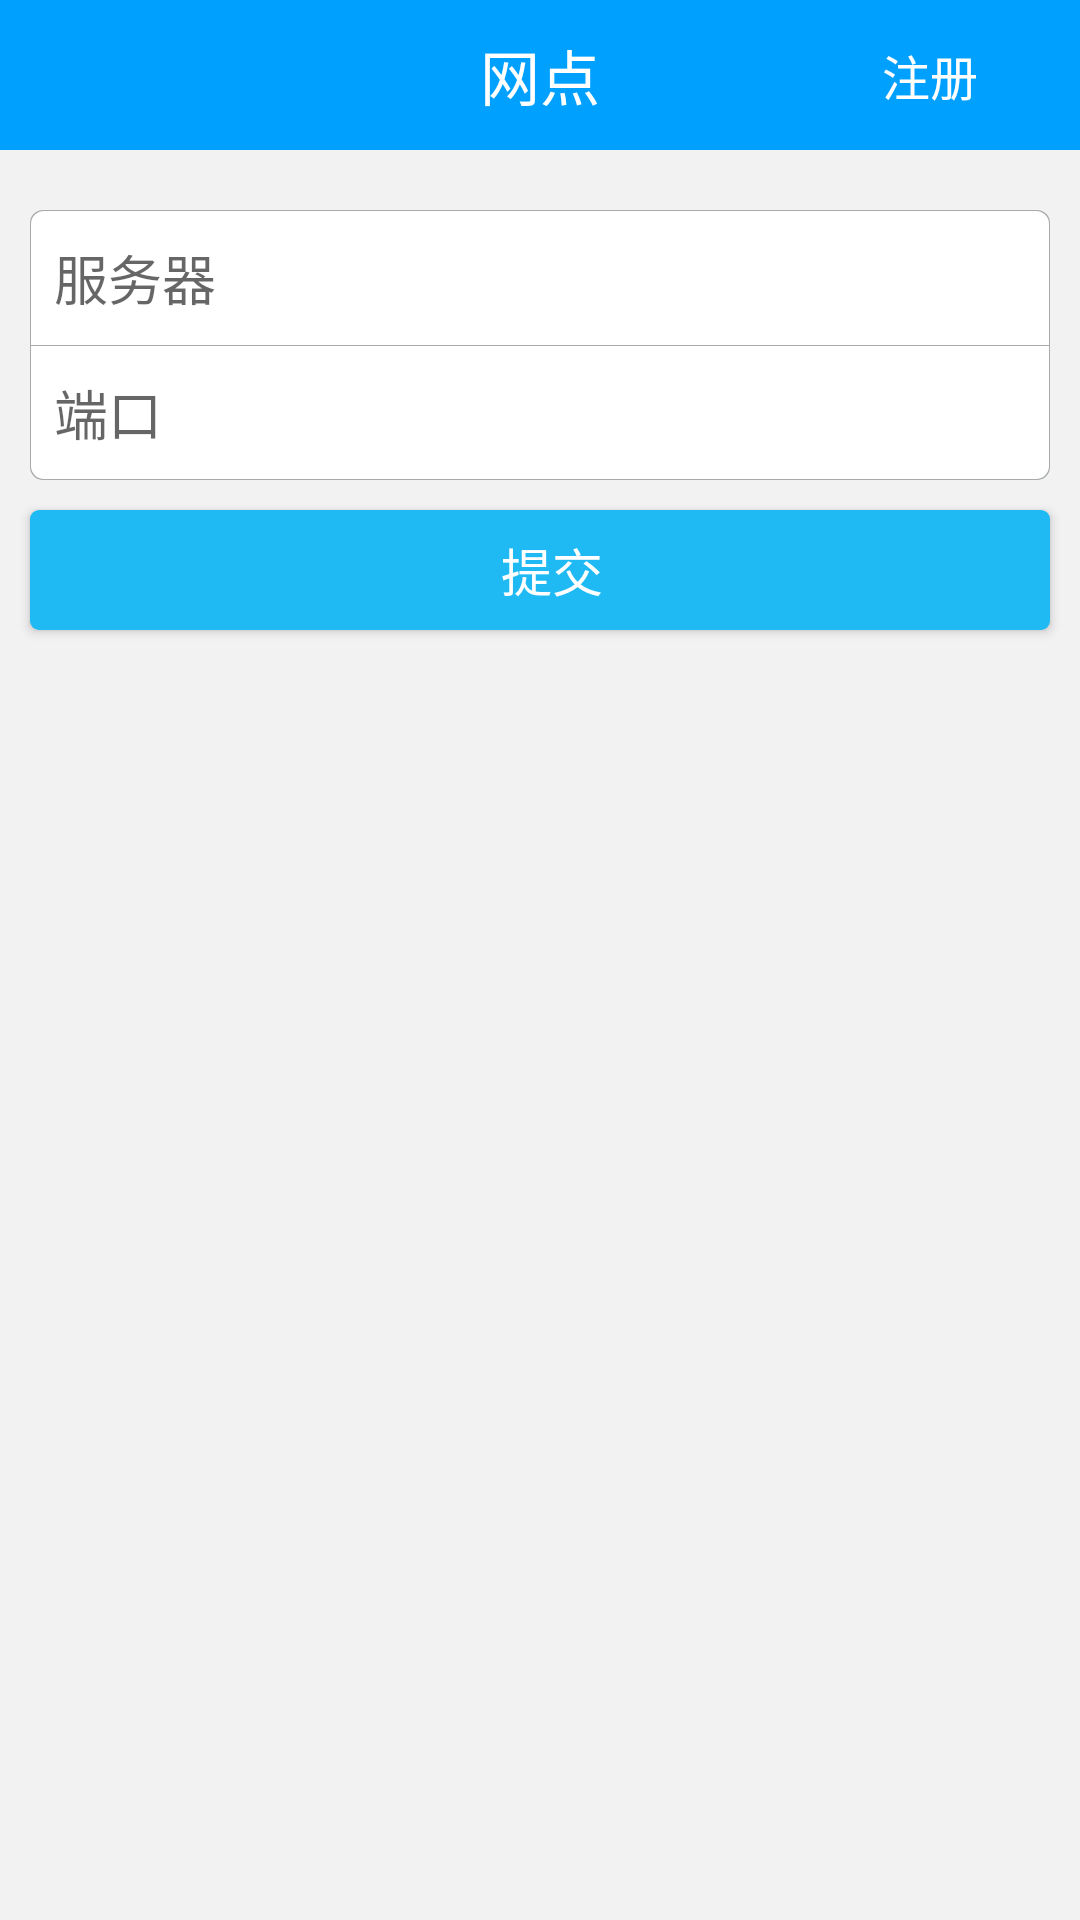

The Android layout XML behind this screen, and the referenced resources:
<!-- AndroidManifest.xml: application theme AppTheme -->
<!-- res/layout/activity_setting_http.xml -->
<LinearLayout xmlns:android="http://schemas.android.com/apk/res/android"
    android:layout_width="match_parent"
    android:layout_height="match_parent"
    android:background="@color/bgcolor_f2"
    android:orientation="vertical">
    
    <include layout="@layout/total_top_title"></include>

    <EditText
        android:id="@+id/setting_http_ip"
        style="@style/SettingEditNoButtomRadiusStyle"
        android:layout_marginTop="20dp"
        android:hint="服务器" />

    <EditText
        android:id="@+id/setting_http_port"
        style="@style/SettingEditNoTopRadiusStyle"
        android:hint="端口" />

    <Button
        android:id="@+id/setting_http_submit"
        style="@style/Button_No_RadiusStyle"
        android:layout_width="match_parent"
        android:layout_height="40dp"
        android:layout_marginTop="10dp"
        android:text="提交" />

</LinearLayout>
<!-- res/layout/total_top_title.xml (included above) -->
<?xml version="1.0" encoding="utf-8"?>
<RelativeLayout xmlns:android="http://schemas.android.com/apk/res/android"
    android:layout_width="match_parent"
    android:layout_height="50dp"
    android:background="@color/strongblue">

    <LinearLayout
        android:id="@+id/total_top_ll_left"
        android:layout_width="100dp"
        android:layout_height="match_parent"
        android:layout_alignParentLeft="true"
        android:gravity="center_vertical"
        android:orientation="horizontal"
        android:paddingBottom="13dp"
        android:paddingLeft="5dp"
        android:paddingTop="13dp"
        android:visibility="gone">

        <ImageView
            android:id="@+id/total_top_img_left"
            android:layout_width="wrap_content"
            android:layout_height="wrap_content"
            android:src="@drawable/tb_353" />

        <TextView
            android:id="@+id/total_top_txt_left"
            style="@style/NormalTextSize"
            android:text="返回" />
    </LinearLayout>

    <TextView
        android:id="@+id/total_top_txt_title"
        style="@style/BiggerTextSize"
        android:layout_centerInParent="true"
        android:text="网点" />


    <LinearLayout
        android:id="@+id/total_top_ll_right"
        android:layout_width="100dp"
        android:layout_height="match_parent"
        android:layout_alignParentRight="true"
        android:gravity="center_horizontal|center_vertical"
        android:orientation="vertical"
        android:paddingBottom="10dp"
        android:paddingTop="10dp">

        <ImageView
            android:id="@+id/total_top_img_right"
            android:layout_width="wrap_content"
            android:layout_height="wrap_content" />

        <TextView
            android:id="@+id/total_top_txt_right"
            style="@style/NormalTextSize"
            android:text="注册" />
    </LinearLayout>

</RelativeLayout>
<!-- resources referenced by this layout -->
<resources>
  <color name="bgcolor_f2">#F2F2F2</color>
  <color name="strongblue">#00A0FF</color>
  <style name="BiggerTextSize">
          <item name="android:layout_width">wrap_content</item>
          <item name="android:layout_height">wrap_content</item>
          <item name="android:textSize">20sp</item>
          <item name="android:textColor">@color/white</item>
      </style>
  <style name="Button_No_RadiusStyle">
          <item name="android:layout_width">match_parent</item>
          <item name="android:layout_height">50dp</item>
          <item name="android:background">@drawable/btn_no_radius_click</item>
          <item name="android:textColor">@color/white</item>
          <item name="android:textSize">17sp</item>
          <item name="android:paddingLeft">8dp</item>
          <item name="android:layout_marginLeft">10dp</item>
          <item name="android:layout_marginRight">10dp</item>
          <item name="android:layout_marginTop">5dp</item>
      </style>
  <style name="NormalTextSize">
          <item name="android:layout_width">wrap_content</item>
          <item name="android:layout_height">wrap_content</item>
          <item name="android:textColor">@color/white</item>
      </style>
  <style name="SettingEditNoButtomRadiusStyle">
          <item name="android:layout_width">match_parent</item>
          <item name="android:layout_height">45dp</item>
          <item name="android:background">@drawable/radius_no_bottom_corner_line</item>
          <item name="android:paddingLeft">8dp</item>
          <item name="android:textSize">18dp</item>
          <item name="android:layout_marginLeft">10dp</item>
          <item name="android:layout_marginRight">10dp</item>
      </style>
  <style name="SettingEditNoTopRadiusStyle">
          <item name="android:layout_width">match_parent</item>
          <item name="android:layout_height">45dp</item>
          <item name="android:background">@drawable/radius_no_top_corner_line</item>
          <item name="android:paddingLeft">8dp</item>
          <item name="android:textSize">18dp</item>
          <item name="android:layout_marginLeft">10dp</item>
          <item name="android:layout_marginRight">10dp</item>
      </style>
  <style name="AppTheme" parent="Theme.AppCompat.Light.DarkActionBar">
          <item name="android:textSize">16sp</item>
          <item name="android:textColor">#000</item>
      </style>
  <color name="white">#ffffff</color>
  <!-- drawable radius_no_bottom_corner_line (drawable) -->
  <?xml version="1.0" encoding="UTF-8"?>
  <layer-list xmlns:android="http://schemas.android.com/apk/res/android">
      <item>
          <shape>
              <solid android:color="#FFFFFF" />
              <corners
                  android:topLeftRadius="4dp"
                  android:topRightRadius="4dp" />
              <stroke
                  android:width="0.5dp"
                  android:color="#ffa8abad" />
          </shape>
      </item>
      <item
          android:left="0.5dp"
          android:right="0.5dp"
          android:top="0.5dp">
          <shape>
              <solid android:color="#FFFFFF" />
              <corners
                  android:topLeftRadius="4dp"
                  android:topRightRadius="4dp" />
              <stroke
                  android:width="0.5dp"
                  android:color="#ffffffff" />
          </shape>
      </item>
  </layer-list>
</resources>
